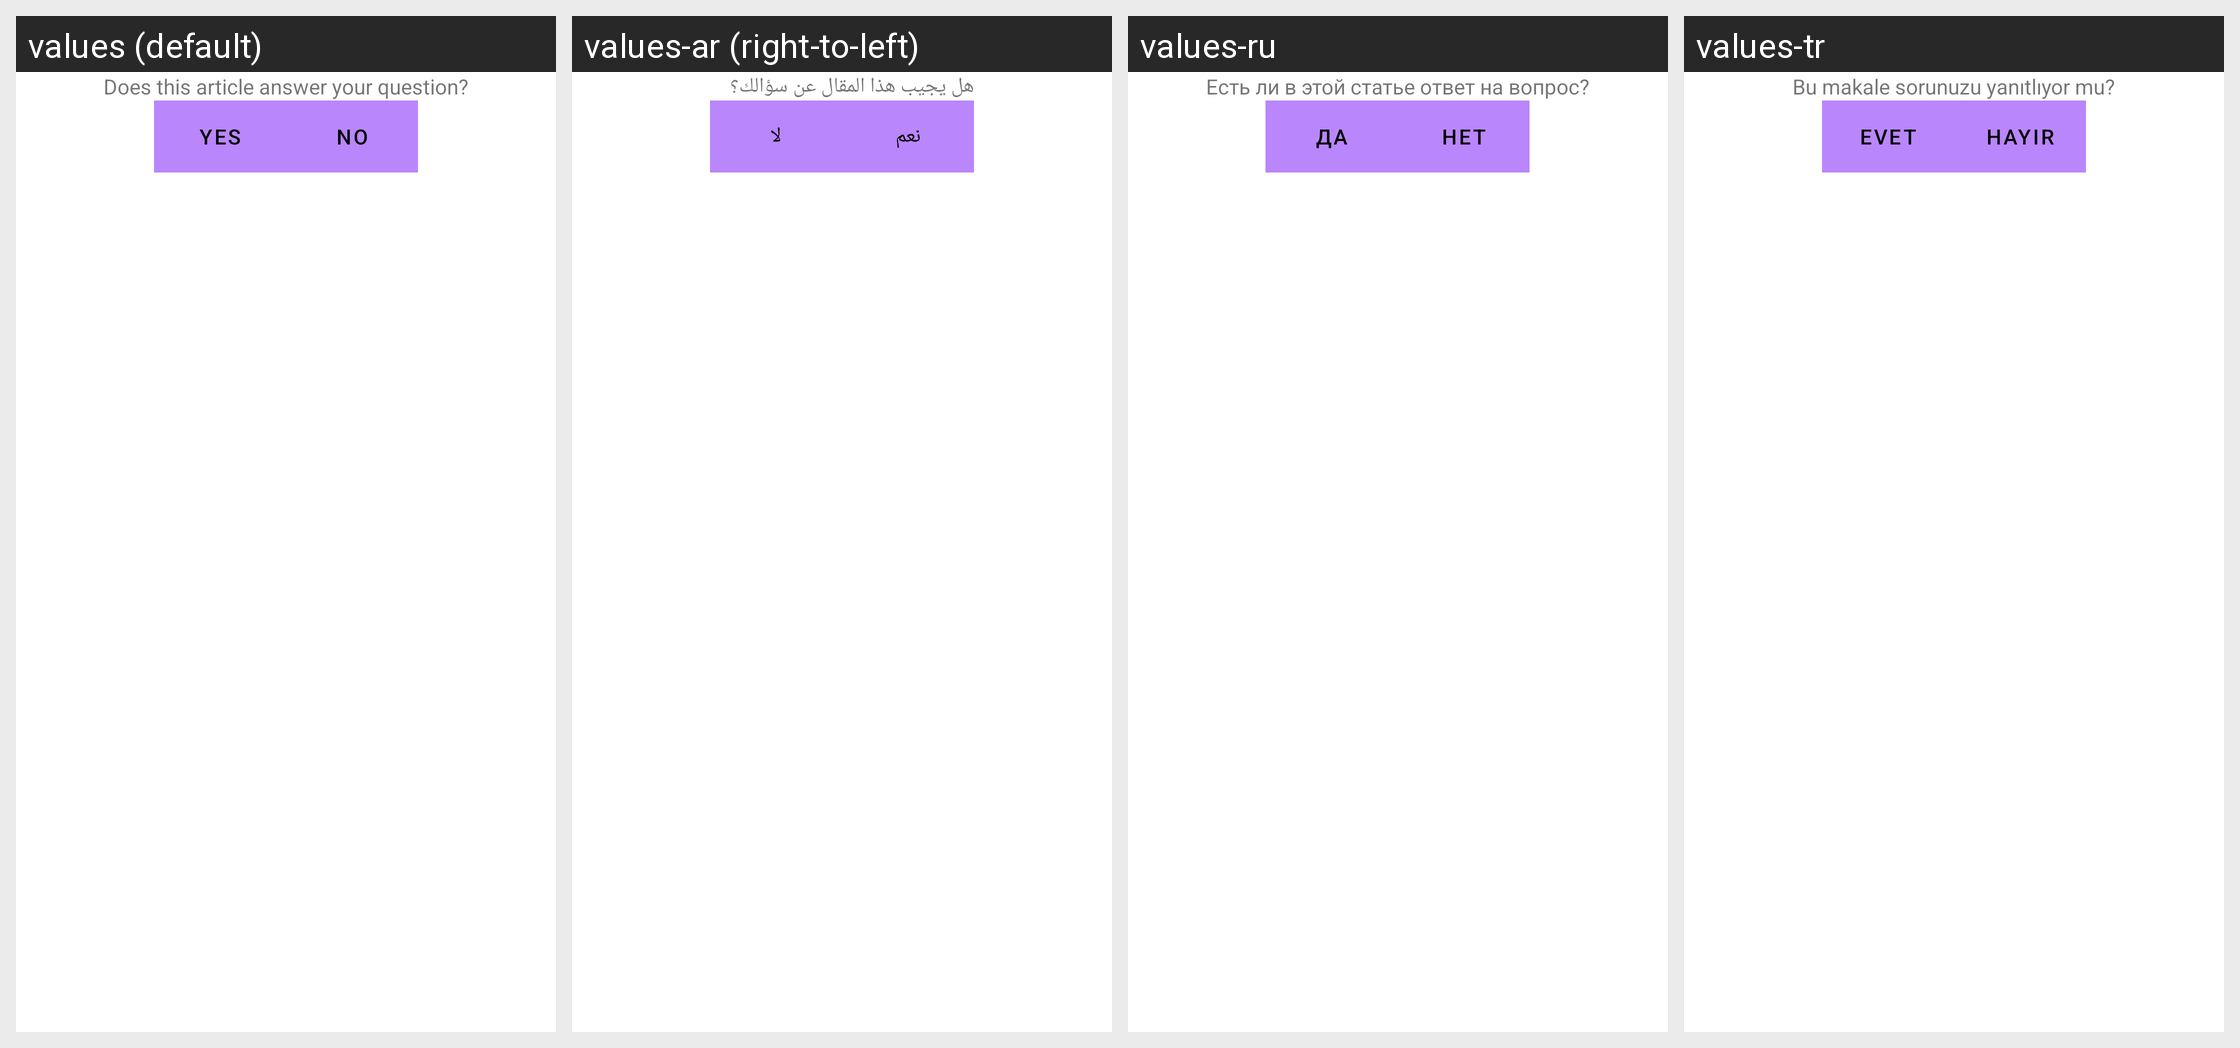

The same Android screen rendered under several of its app's locales, left to right. List the strings drawn on it with the default value and each locale's translation.
Android screen res/layout/zab_view_resolution.xml rendered under 4 locales, left to right: values (default), values-ar (right-to-left), values-ru, values-tr. Device: Nexus 5 (rendered at 1080×1920; each locale shown at half size, 540×960, under a caption strip naming it); theme AppTheme.
Other locales in the repository, not shown: values-bn, values-de, values-en, values-es, values-fa, values-fr, values-hi, values-in, values-it, values-ja, values-ko, values-ms, values-my, values-nl, values-pa, values-pl, values-pt, values-th, values-uk, values-ur, values-vi, values-zh-rCN, values-zh-rTW.
Strings drawn on this screen, with the default value and each locale's value (text and hints the layout hard-codes, and strings that could not be matched under every locale, appear in the picture but are not listed):

zab_view_article_help_question
  values: Does this article answer your question?
  values-ar: هل يجيب هذا المقال عن سؤالك؟
  values-ru: Есть ли в этой статье ответ на вопрос?
  values-tr: Bu makale sorunuzu yanıtlıyor mu?

zui_button_label_yes
  values: Yes
  values-ar: نعم
  values-ru: Да
  values-tr: Evet

zui_button_label_no
  values: No
  values-ar: لا
  values-ru: Нет
  values-tr: Hayır
